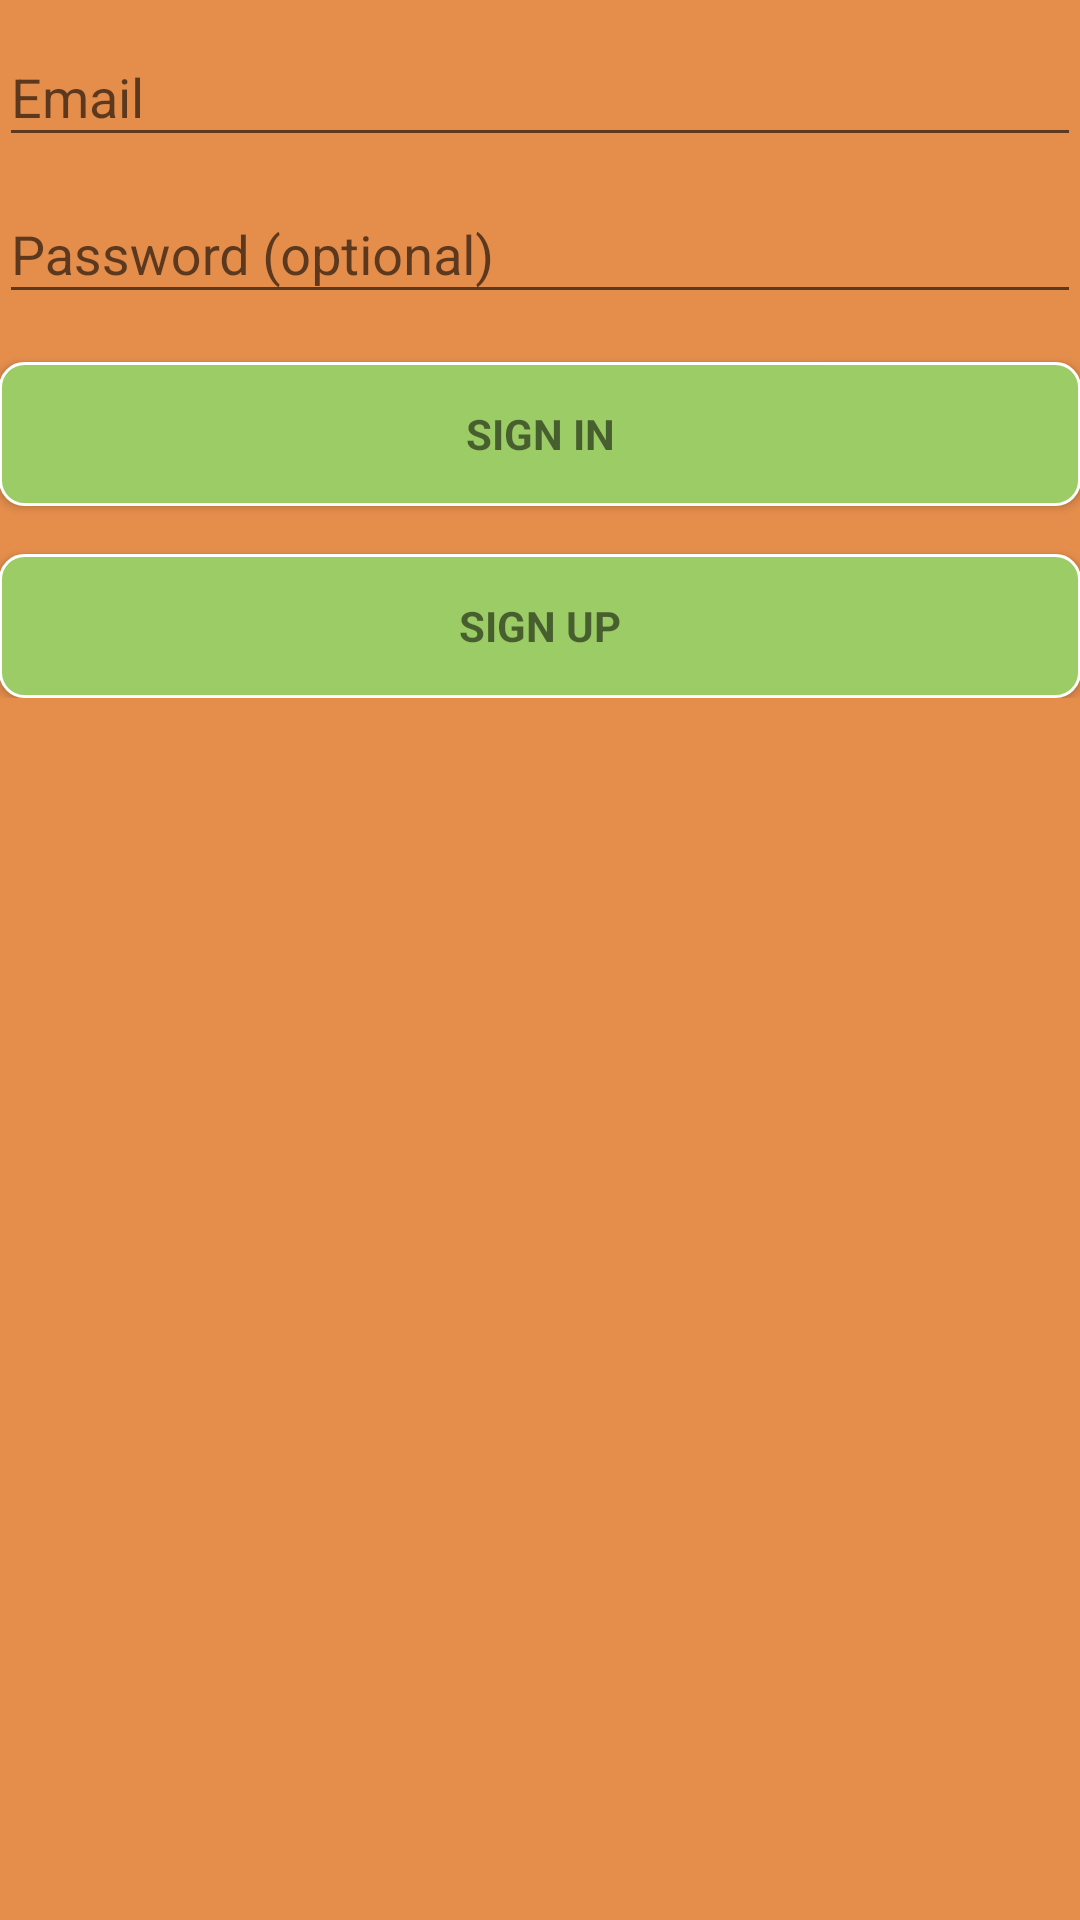

This screen was rendered from an Android layout file. Write that file and the resources it references.
<!-- AndroidManifest.xml: application theme AppTheme -->
<!-- res/layout/activity_mail_auth.xml -->
<LinearLayout xmlns:android="http://schemas.android.com/apk/res/android"
    xmlns:tools="http://schemas.android.com/tools"
    android:layout_width="match_parent"
    android:layout_height="match_parent"
    android:gravity="center_horizontal"
    android:orientation="vertical"
    android:paddingBottom="@dimen/activity_vertical_margin"
    android:paddingLeft="@dimen/activity_horizontal_margin"
    android:paddingRight="@dimen/activity_horizontal_margin"
    android:paddingTop="@dimen/activity_vertical_margin"
    android:background="#c1df6c14"
    tools:context="com.borombo.sandboxapp.firebase.authentication.MailAuthActivity">

    
    <ProgressBar
        android:id="@+id/login_progress"
        style="?android:attr/progressBarStyleLarge"
        android:layout_width="wrap_content"
        android:layout_height="wrap_content"
        android:layout_marginBottom="8dp"
        android:backgroundTint="@color/white"
        android:visibility="gone" />

    <ScrollView
        android:id="@+id/login_form"
        android:layout_width="match_parent"
        android:layout_height="match_parent">

        <LinearLayout
            android:id="@+id/email_login_form"
            android:layout_width="match_parent"
            android:layout_height="wrap_content"
            android:orientation="vertical">

            <android.support.design.widget.TextInputLayout
                android:layout_width="match_parent"
                android:layout_height="wrap_content">

                <AutoCompleteTextView
                    android:id="@+id/email"
                    android:layout_width="match_parent"
                    android:layout_height="wrap_content"
                    android:hint="@string/prompt_email"
                    android:inputType="textEmailAddress"
                    android:maxLines="1" />

            </android.support.design.widget.TextInputLayout>

            <android.support.design.widget.TextInputLayout
                android:layout_width="match_parent"
                android:layout_height="wrap_content">

                <EditText
                    android:id="@+id/password"
                    android:layout_width="match_parent"
                    android:layout_height="wrap_content"
                    android:hint="@string/prompt_password"
                    android:imeActionId="@+id/login"
                    android:imeActionLabel="@string/action_sign_in_short"
                    android:imeOptions="actionUnspecified"
                    android:inputType="textPassword"
                    android:maxLines="1" />

            </android.support.design.widget.TextInputLayout>

            <Button
                android:id="@+id/email_sign_in_button"
                style="?android:textAppearanceSmall"
                android:layout_width="match_parent"
                android:layout_height="wrap_content"
                android:layout_marginTop="16dp"
                android:background="@drawable/firebase_mail_button"
                android:text="@string/action_sign_in_short"
                android:textStyle="bold" />

            <Button
                android:id="@+id/email_sign_up_button"
                style="?android:textAppearanceSmall"
                android:layout_width="match_parent"
                android:layout_height="wrap_content"
                android:layout_marginTop="16dp"
                android:background="@drawable/firebase_mail_button"
                android:text="@string/action_sign_up_short"
                android:textStyle="bold" />

        </LinearLayout>
    </ScrollView>
</LinearLayout>
<!-- resources referenced by this layout -->
<resources>
  <color name="white">#FFFFFF</color>
  <!-- drawable firebase_mail_button (drawable) -->
  <?xml version="1.0" encoding="utf-8"?>
  <shape xmlns:android="http://schemas.android.com/apk/res/android"
      android:shape="rectangle">
      <solid android:color="@color/auth_mail"/>
      <corners android:radius="8dp" />
      <stroke android:width="3px" android:color="@color/white" />
  </shape>
  <string name="action_sign_in_short">Sign in</string>
  <string name="action_sign_up_short">Sign Up</string>
  <string name="prompt_email">Email</string>
  <string name="prompt_password">Password (optional)</string>
  <style name="AppTheme" parent="Theme.AppCompat.Light.DarkActionBar">
          
          <item name="colorPrimary">@color/colorPrimary</item>
          <item name="colorPrimaryDark">@color/colorPrimaryDark</item>
          <item name="colorAccent">@color/colorAccent</item>
      </style>
  <color name="auth_mail">#9ccc65</color>
  <color name="colorPrimary">#202325</color>
  <color name="colorPrimaryDark">#191B1D</color>
  <color name="colorAccent">#EF2D56</color>
</resources>
